The GitHub repository shohibbb/Data-Mining contains a labelled image folder "dataset" with 2 categories: nangka, pepaya. Examples follow, each with its label.

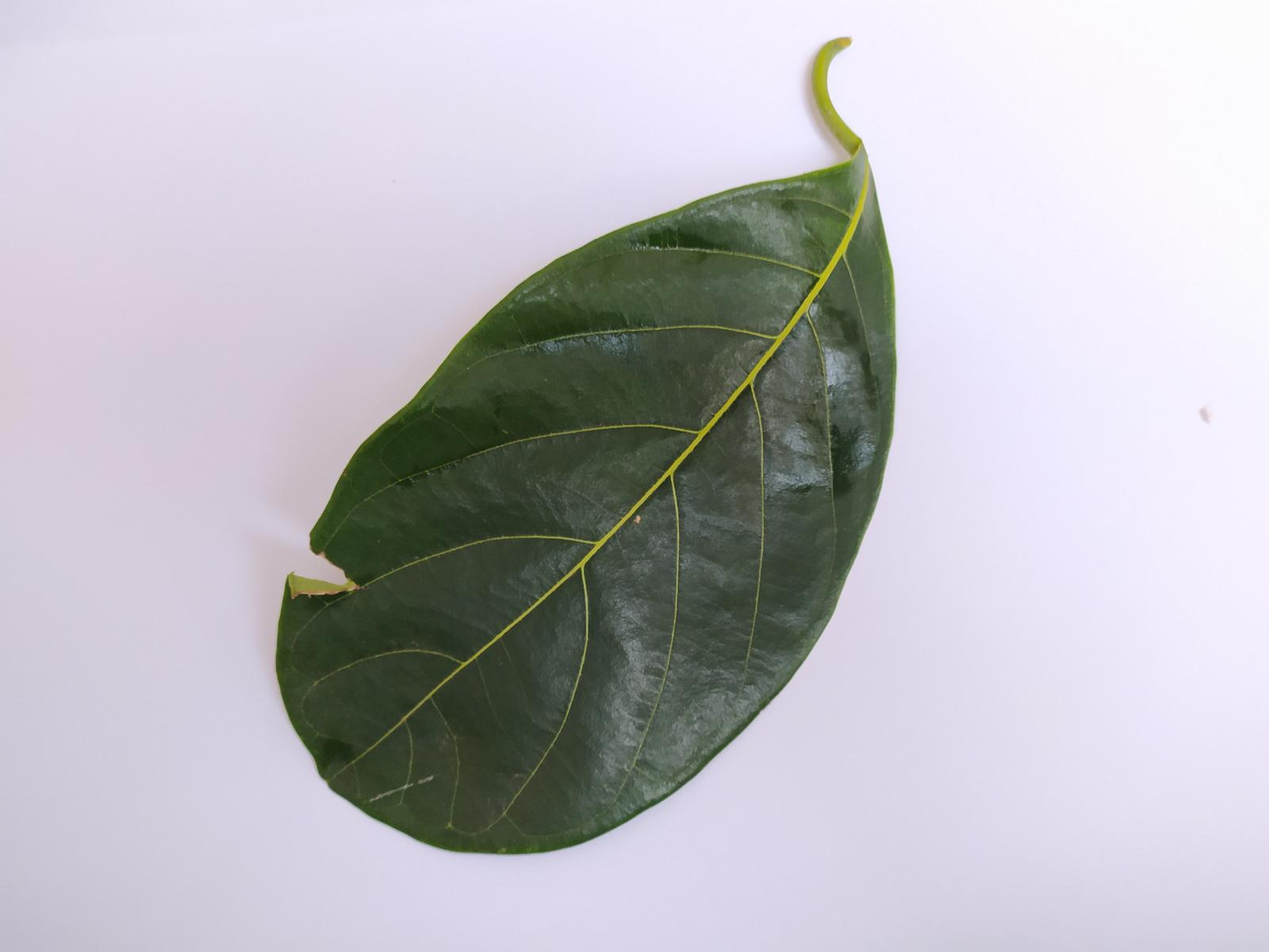
Label: nangka

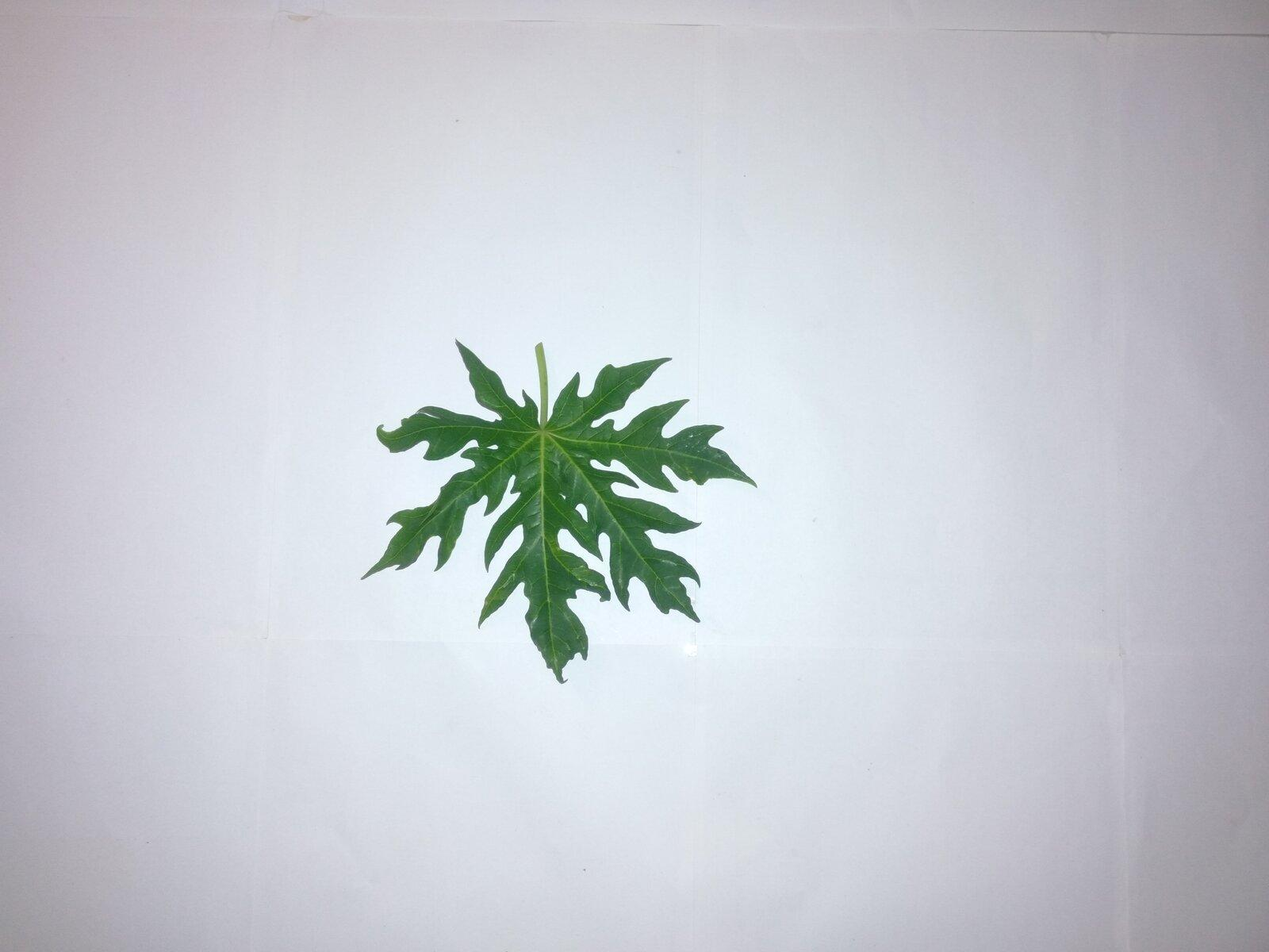
Label: pepaya

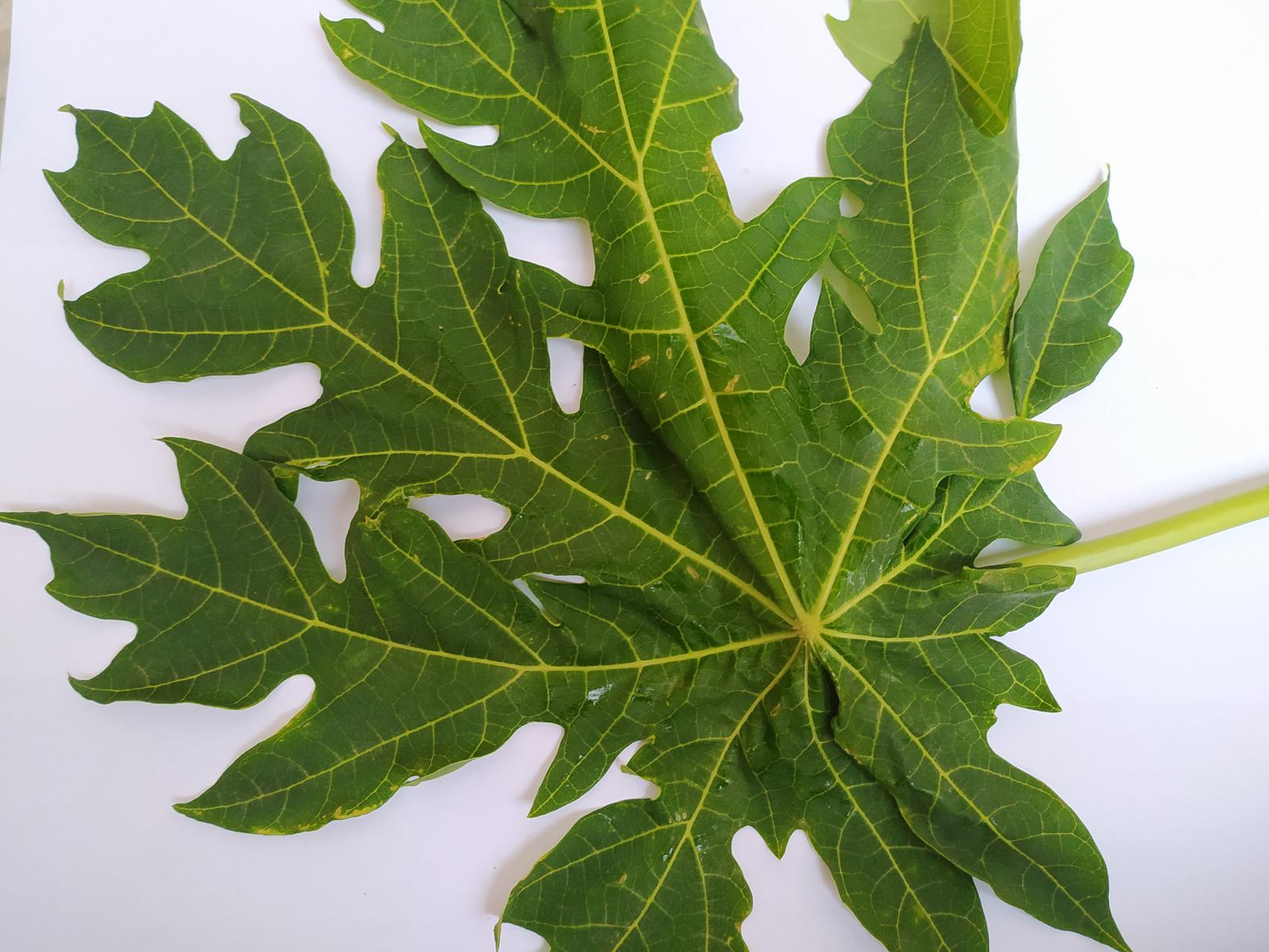
Label: pepaya

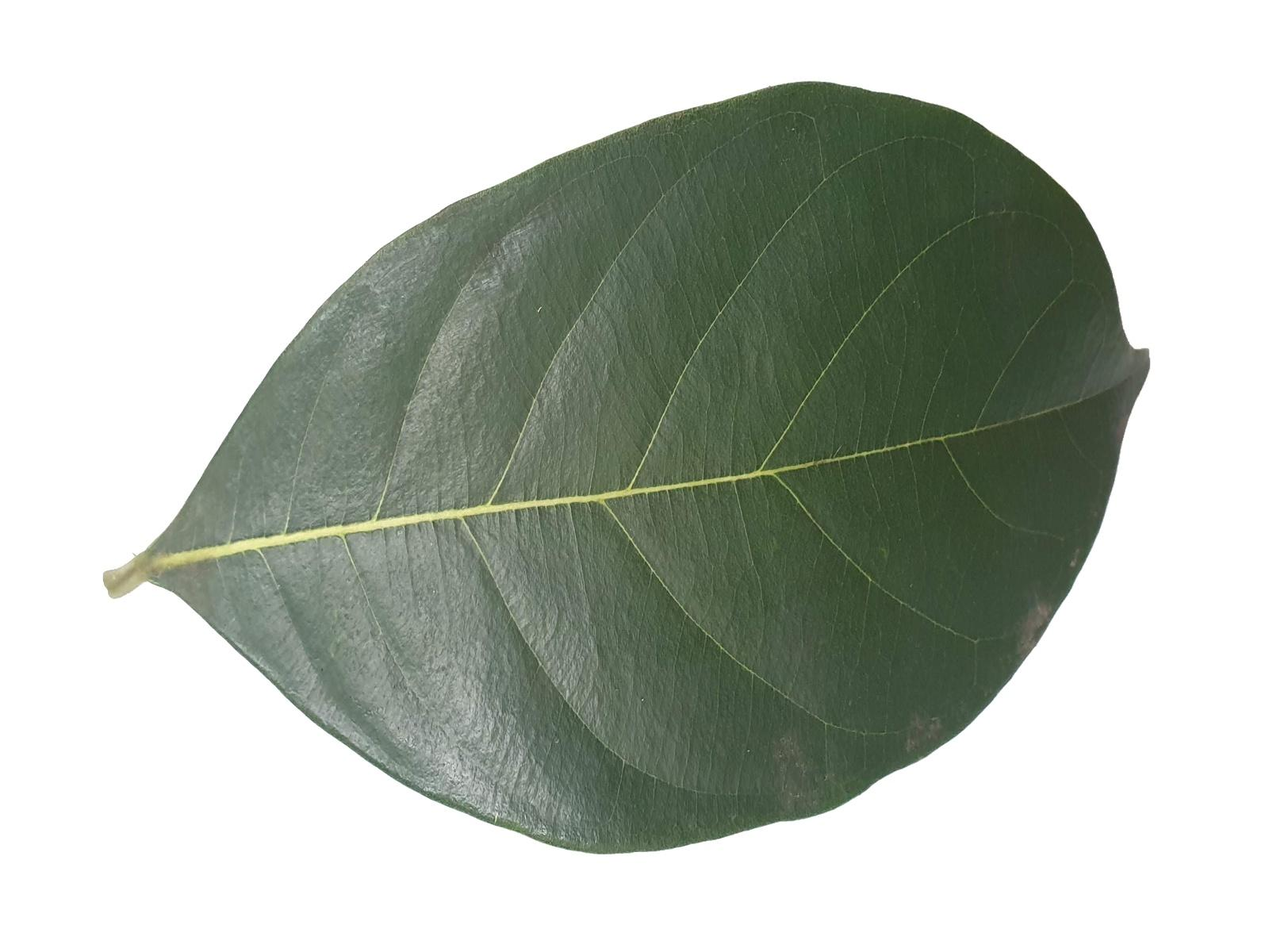
Label: nangka

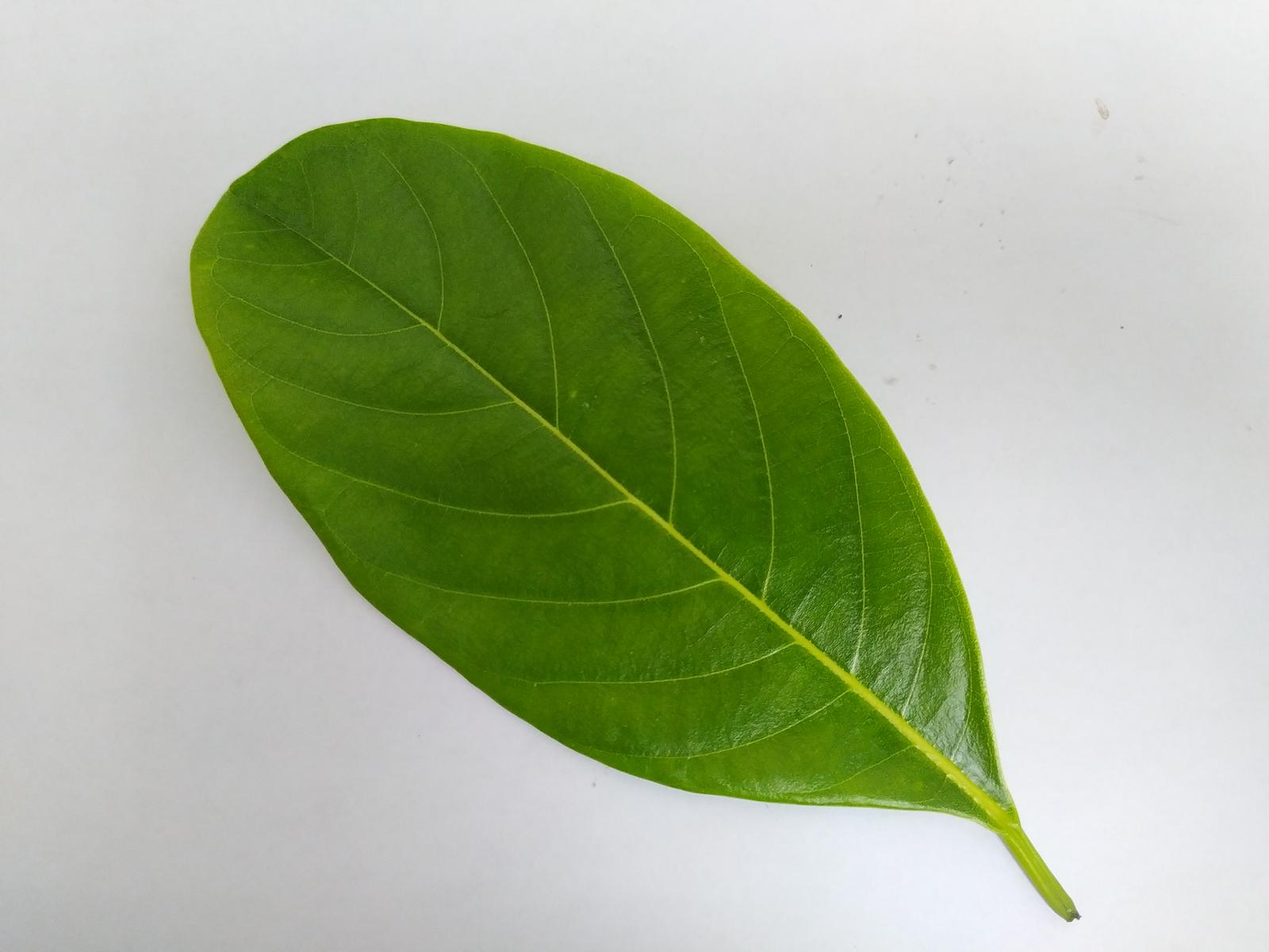
Label: nangka

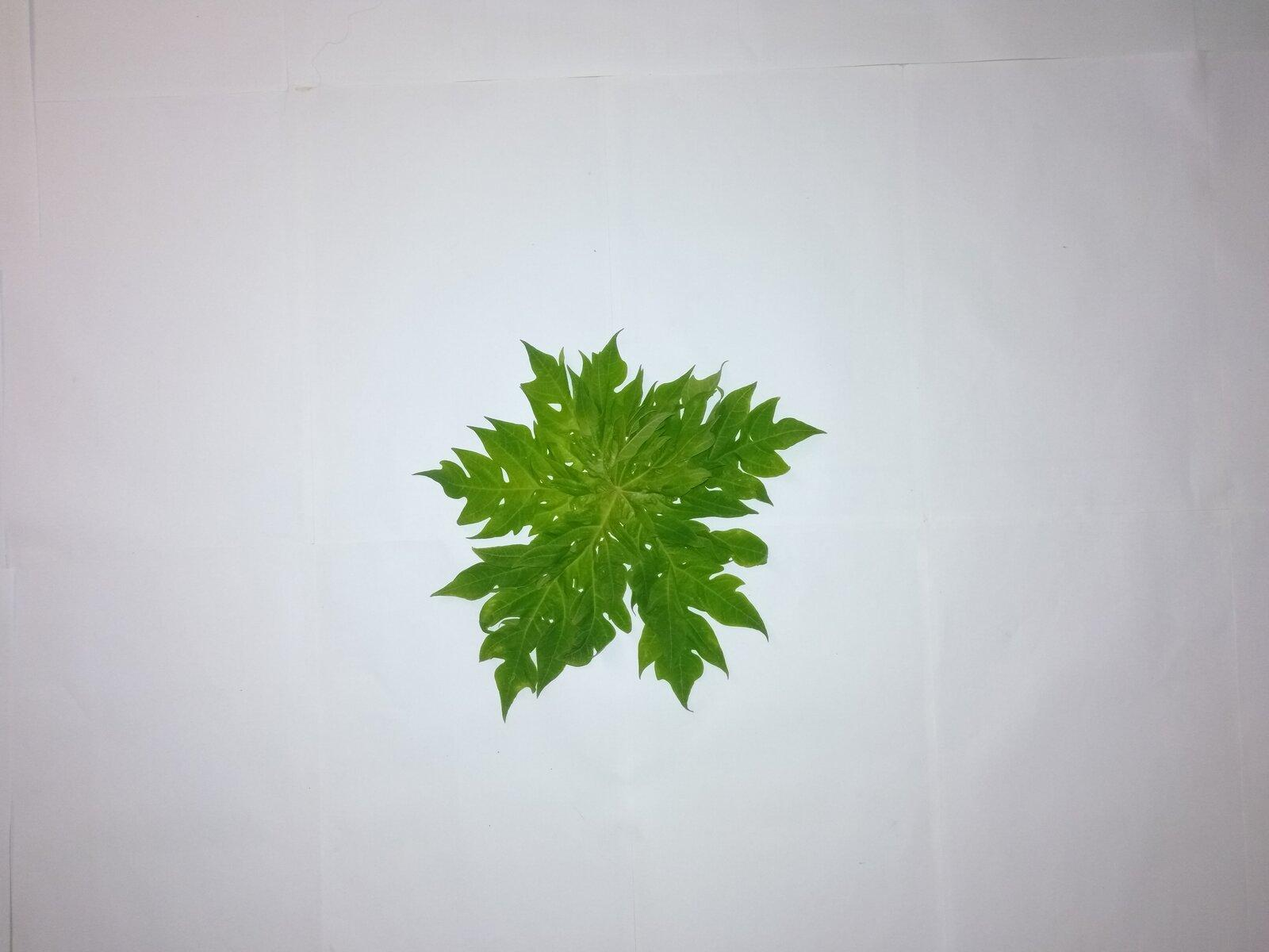
Label: pepaya
